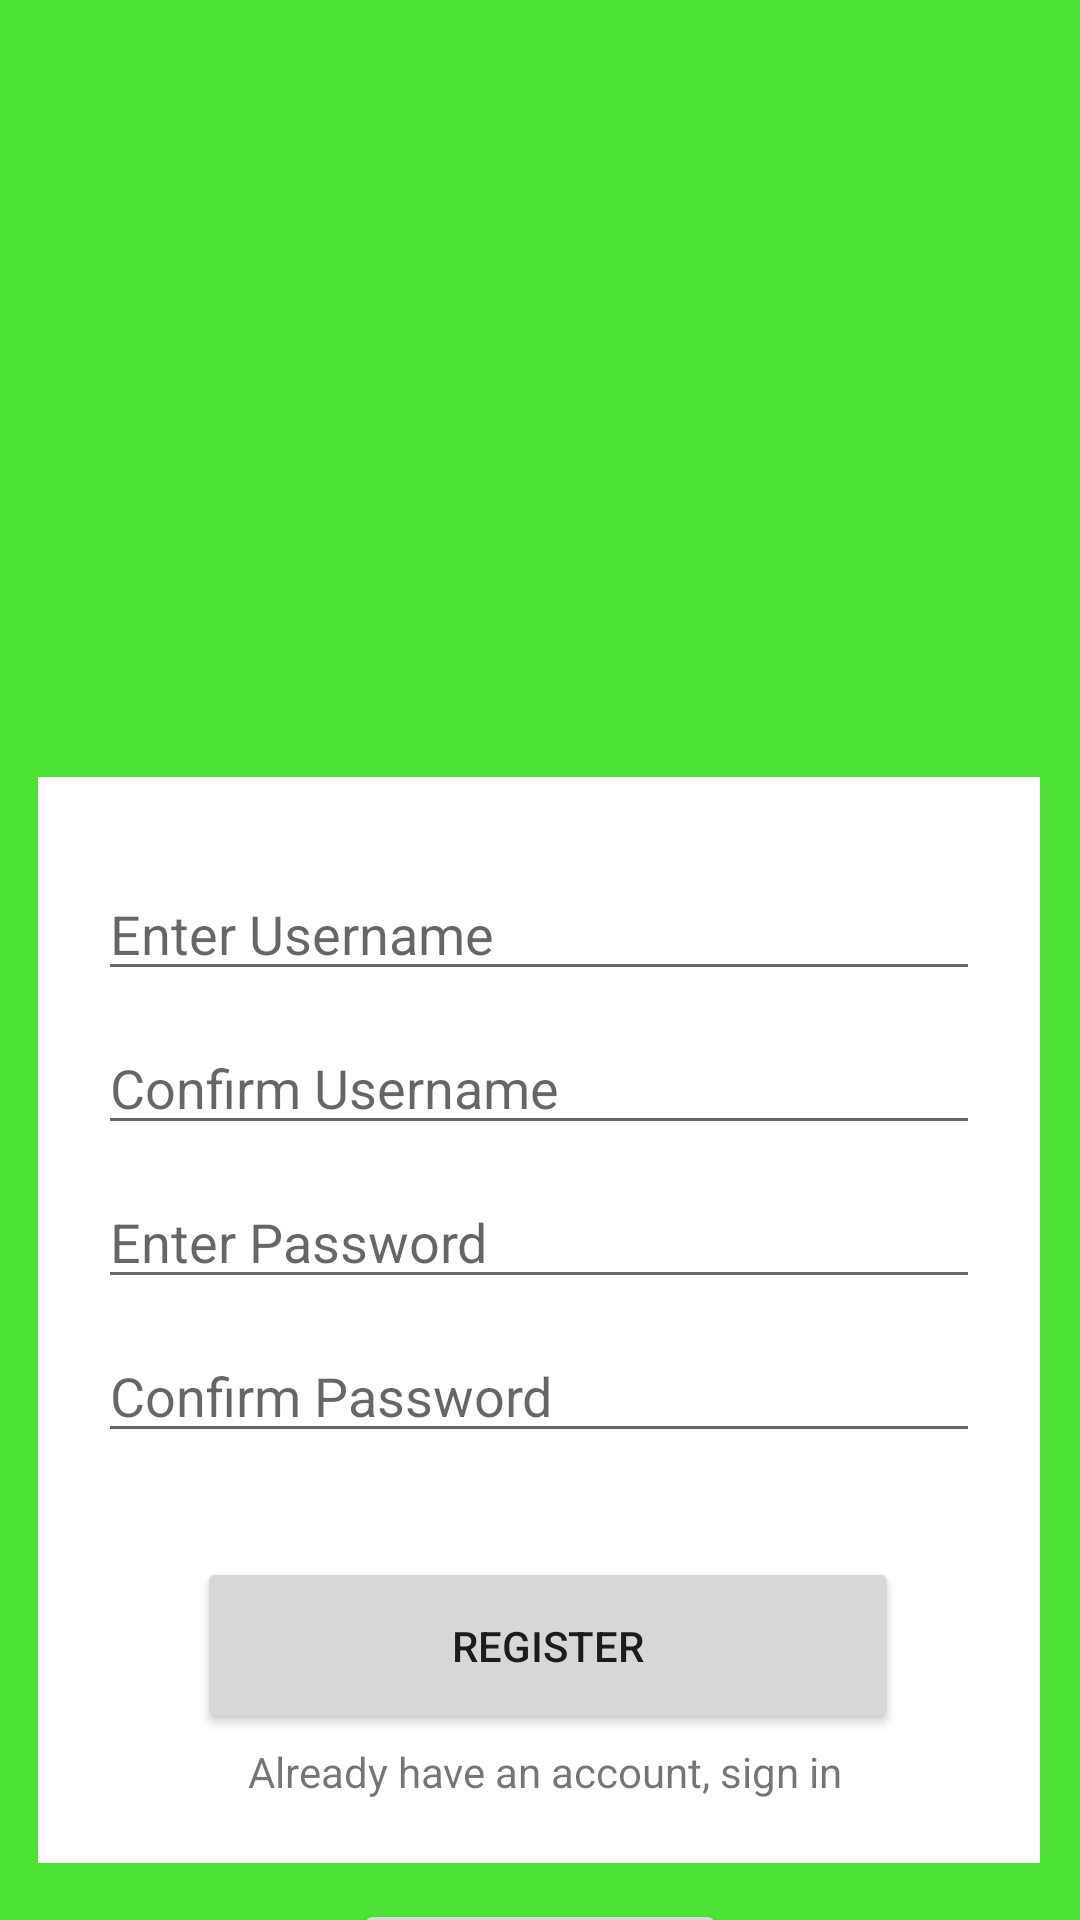

Android layout source for this screen:
<!-- AndroidManifest.xml: application theme Theme.MyAppLayout -->
<!-- res/layout/activity_registration.xml -->
<?xml version="1.0" encoding="utf-8"?>
<androidx.constraintlayout.widget.ConstraintLayout xmlns:android="http://schemas.android.com/apk/res/android"
    xmlns:app="http://schemas.android.com/apk/res-auto"
    xmlns:tools="http://schemas.android.com/tools"
    android:layout_width="match_parent"
    android:layout_height="match_parent"
    tools:context=".RegistrationActivity"
    android:background="@color/green">

    <ImageView
        android:id="@+id/imageView2"
        android:layout_width="290dp"
        android:layout_height="259dp"
        android:src="@drawable/livin_on_books_icon"
        android:contentDescription="main app logo"
        app:layout_constraintEnd_toEndOf="parent"
        app:layout_constraintStart_toStartOf="parent"
        app:layout_constraintTop_toTopOf="parent"/>

    <RelativeLayout
        android:id="@+id/authBox"
        android:layout_width="334dp"
        android:layout_height="362dp"
        android:background="@color/white"
        android:paddingLeft="20dp"
        android:paddingTop="20dp"
        android:paddingRight="20dp"
        android:paddingBottom="20dp"
        app:flow_verticalAlign="center"
        app:layout_constraintBottom_toBottomOf="parent"
        app:layout_constraintEnd_toEndOf="parent"
        app:layout_constraintHorizontal_bias="0.493"
        app:layout_constraintStart_toStartOf="parent"
        app:layout_constraintTop_toBottomOf="@+id/imageView2"
        app:layout_constraintVertical_bias="0.0">

        <EditText
            android:id="@+id/regInputUsername"
            android:layout_width="match_parent"
            android:layout_height="wrap_content"
            android:layout_alignParentStart="true"
            android:layout_alignParentTop="true"
            android:layout_alignParentEnd="true"
            android:layout_marginTop="10dp"
            android:hint="Enter Username"
            android:inputType="text" />

        <EditText
            android:id="@+id/regInputUsernameConfirm"
            android:layout_width="match_parent"
            android:layout_height="wrap_content"
            android:layout_below="@id/regInputUsername"
            android:layout_alignParentStart="true"
            android:layout_alignParentEnd="true"
            android:layout_marginTop="10dp"
            android:hint="Confirm Username"
            android:inputType="text" />

        <EditText
            android:id="@+id/regInputPassword"
            android:layout_width="match_parent"
            android:layout_height="wrap_content"
            android:layout_below="@id/regInputUsernameConfirm"
            android:layout_alignParentStart="true"
            android:layout_alignParentEnd="true"
            android:layout_marginTop="10dp"
            android:inputType="textPassword"
            android:hint="Enter Password" />

        <EditText
            android:id="@+id/regInputPasswordConfirm"
            android:layout_width="match_parent"
            android:layout_height="wrap_content"
            android:layout_below="@id/regInputPassword"
            android:layout_alignParentStart="true"
            android:layout_alignParentEnd="true"
            android:layout_marginTop="10dp"
            android:inputType="textPassword"
            android:hint="Confirm Password" />

        <Button
            android:id="@+id/registerBtn"
            android:layout_width="147dp"
            android:layout_height="59dp"
            android:layout_alignParentStart="true"
            android:layout_alignParentEnd="true"
            android:layout_alignParentBottom="true"
            android:layout_marginStart="33dp"
            android:layout_marginEnd="27dp"
            android:layout_marginBottom="23dp"
            android:text="Register" />

        <TextView
            android:id="@+id/haveAccount"
            android:layout_width="224dp"
            android:layout_height="wrap_content"
            android:layout_alignParentStart="true"
            android:layout_alignParentTop="true"
            android:layout_alignParentEnd="true"
            android:layout_marginStart="50dp"
            android:layout_marginTop="302dp"
            android:layout_marginEnd="40dp"
            android:text="Already have an account, sign in" />


    </RelativeLayout>

    <Button
        android:layout_width="wrap_content"
        android:layout_height="wrap_content"
        android:layout_marginTop="12dp"
        android:drawableRight="@drawable/ic_extra_upload"
        android:text="Upload Image"
        app:layout_constraintEnd_toEndOf="parent"
        app:layout_constraintStart_toStartOf="parent"
        app:layout_constraintTop_toBottomOf="@+id/authBox" />


</androidx.constraintlayout.widget.ConstraintLayout>
<!-- resources referenced by this layout -->
<resources>
  <color name="green">#4DE135</color>
  <color name="white">#FFFFFFFF</color>
  <style name="Theme.MyAppLayout" parent="Theme.MaterialComponents.Light.NoActionBar">
          
          <item name="colorPrimary">@color/purple_500</item>
          <item name="colorPrimaryVariant">@color/purple_700</item>
          <item name="colorOnPrimary">@color/white</item>
          
          <item name="colorSecondary">@color/teal_200</item>
          <item name="colorSecondaryVariant">@color/teal_700</item>
          <item name="colorOnSecondary">@color/black</item>
          
          <item name="android:statusBarColor" tools:targetApi="l">?attr/colorPrimaryVariant</item>
          
      </style>
  <color name="purple_500">#FF6200EE</color>
  <color name="purple_700">#FF3700B3</color>
  <color name="teal_200">#FF03DAC5</color>
  <color name="teal_700">#FF018786</color>
  <color name="black">#FF000000</color>
</resources>
